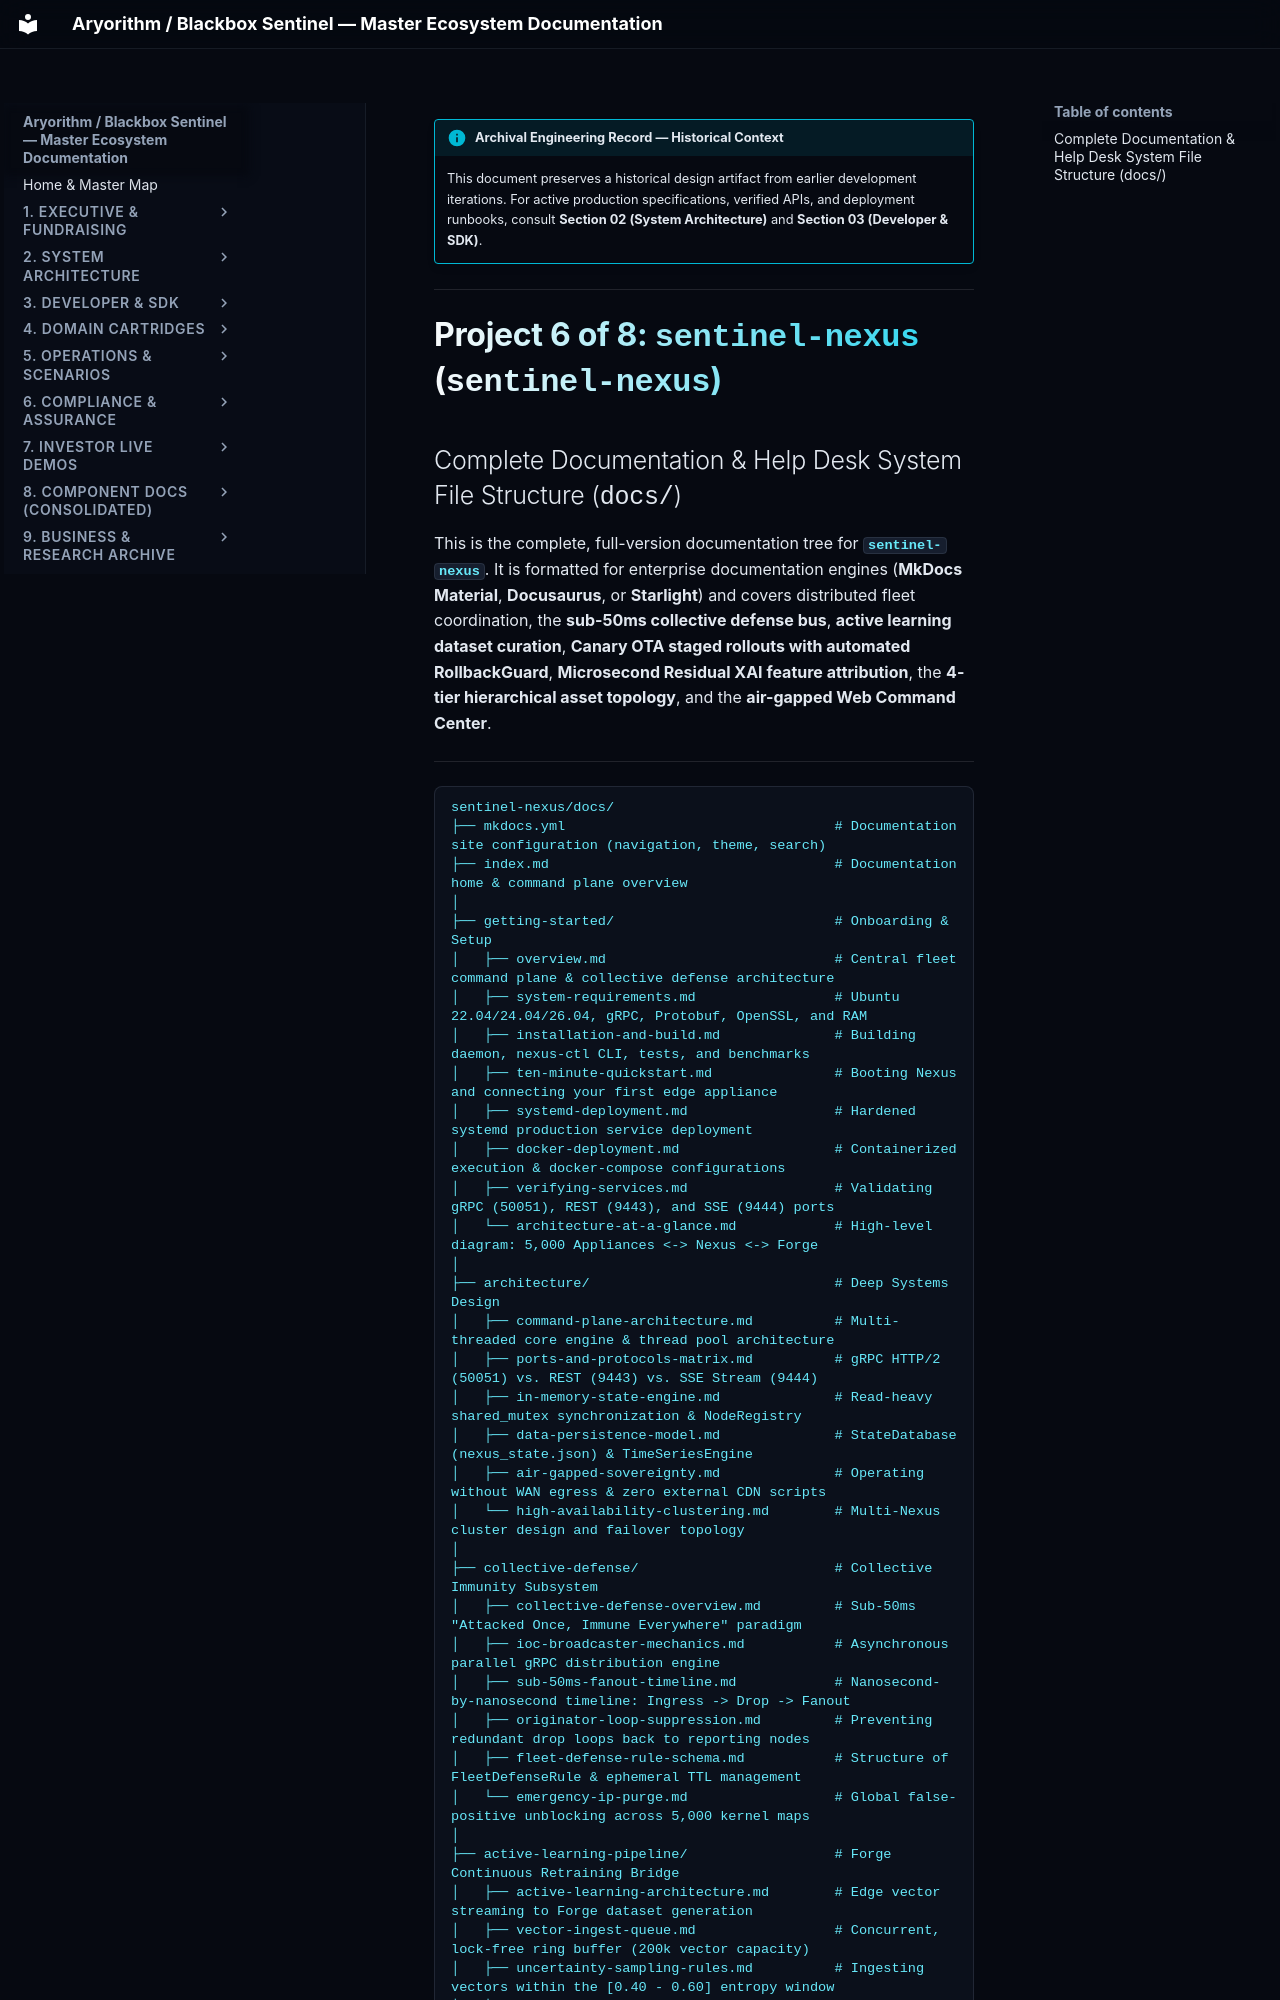

repository: kamisaberi/sentinel-docs · page: 09-archive-business-and-research/repo_notes/sentinel-nexus/temp/documents_file_structure/sentinel-nexus/index.html · generator: mkdocs

!!! info "Archival Engineering Record — Historical Context"
    This document preserves a historical design artifact from earlier development iterations. For active production specifications, verified APIs, and deployment runbooks, consult **Section 02 (System Architecture)** and **Section 03 (Developer & SDK)**.

---

# Project 6 of 8: `sentinel-nexus` (`sentinel-nexus`)
